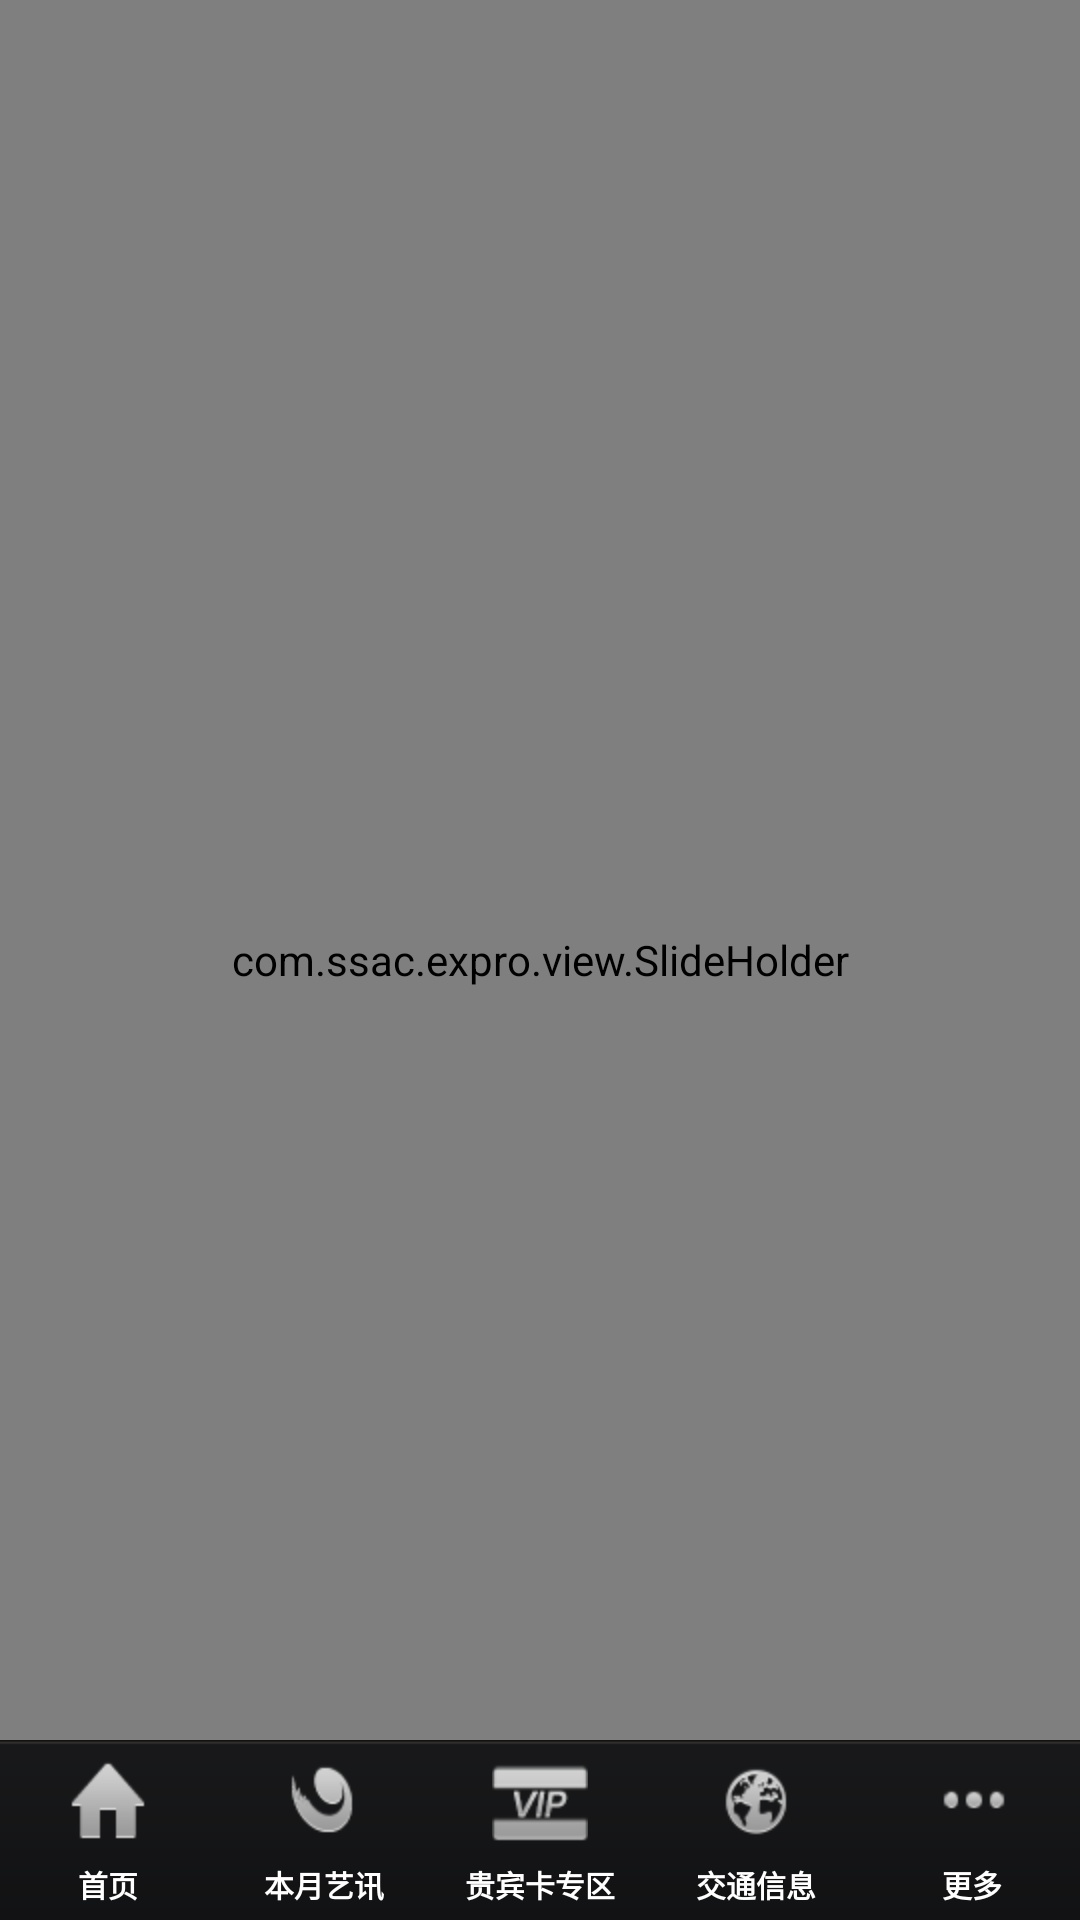

Layout XML and referenced resources for this Android screen:
<!-- AndroidManifest.xml: application theme AppTheme -->
<!-- res/layout/layout_art.xml -->
<?xml version="1.0" encoding="utf-8"?>
<RelativeLayout
               xmlns:android="http://schemas.android.com/apk/res/android"
               android:layout_width="fill_parent"
               android:layout_height="fill_parent"
                >

<com.ssac.expro.view.SlideHolder
    			android:id="@+id/slideHolder"
			    android:layout_width="match_parent"
			    android:layout_height="match_parent"
			    >
		<ScrollView
        android:layout_width="200dp"
        android:layout_height="fill_parent"
        android:background="@android:color/black" >

        <LinearLayout
            android:layout_width="200dp"
            android:layout_height="wrap_content"
            android:orientation="vertical" >

           				<LinearLayout 
								    		android:layout_width="fill_parent"
								    		android:layout_height="45dp"
								    		android:orientation="horizontal"
								    		android:layout_weight="1"
								    		android:background="@drawable/yanchu"
								    		android:gravity="center"
								    		>
										<TextView 
										    		android:layout_width="wrap_content"
										    		android:layout_height="wrap_content"
										    		android:text="@string/str_home_yanchu"
										    		android:textSize="17sp"
										    		android:textColor="#FFFFFF"
										    		android:textStyle="bold"
										    		/>
					    			
								</LinearLayout>
								<LinearLayout 
								    		android:layout_width="fill_parent"
								    		android:layout_height="45dp"
								    		android:orientation="horizontal"
								    		android:layout_weight="1"
								    		android:background="@drawable/dianying"
								    		android:gravity="center"
								    		>
										<TextView 
										    		android:layout_width="wrap_content"
										    		android:layout_height="wrap_content"
										    		android:text="@string/str_home_dianying"
										    		android:textSize="17sp"
										    		android:textColor="#FFFFFF"
										    		android:textStyle="bold"
										    		/>
					    			
								</LinearLayout>
								<LinearLayout 
								    		android:layout_width="fill_parent"
								    		android:layout_height="45dp"
								    		android:orientation="horizontal"
								    		android:layout_weight="1"
								    		android:background="@drawable/huizhan"
								    		android:gravity="center"
								    		>
										<TextView 
										    		android:layout_width="wrap_content"
										    		android:layout_height="wrap_content"
										    		android:text="@string/str_home_huizhan"
										    		android:textSize="17sp"
										    		android:textColor="#FFFFFF"
										    		android:textStyle="bold"
										    		/>
					    			
								</LinearLayout>
								<LinearLayout 
								    		android:layout_width="fill_parent"
								    		android:layout_height="45dp"
								    		android:orientation="horizontal"
								    		android:layout_weight="1"
								    		android:background="@drawable/peixun"
								    		android:gravity="center"
								    		>
										<TextView 
										    		android:layout_width="wrap_content"
										    		android:layout_height="wrap_content"
										    		android:text="@string/str_home_suyipeixun"
										    		android:textSize="17sp"
										    		android:textColor="#FFFFFF"
										    		android:textStyle="bold"
										    		/>
					    			
								</LinearLayout>
								<LinearLayout 
								    		android:layout_width="fill_parent"
								    		android:layout_height="45dp"
								    		android:orientation="horizontal"
								    		android:layout_weight="1"
								    		android:background="@drawable/meishu"
								    		android:gravity="center"
								    		>
										<TextView 
										    		android:layout_width="wrap_content"
										    		android:layout_height="wrap_content"
										    		android:text="@string/str_home_jinjihu"
										    		android:textSize="17sp"
										    		android:textColor="#FFFFFF"
										    		android:textStyle="bold"
										    		/>
					    			
								</LinearLayout>
								
						<LinearLayout 
								    		android:layout_width="fill_parent"
								    		android:layout_height="45dp"
								    		android:orientation="horizontal"
								    		android:layout_weight="1"
								    		android:background="@drawable/yitan"
								    		android:gravity="center"
								    		>
										<TextView 
										    		android:layout_width="wrap_content"
										    		android:layout_height="wrap_content"
										    		android:text="@string/str_home_jinjihu2"
										    		android:textSize="17sp"
										    		android:textColor="#FFFFFF"
										    		android:textStyle="bold"
										    		/>
					    			
					</LinearLayout>
    </LinearLayout>
    </ScrollView>

    <LinearLayout
        android:layout_width="fill_parent"
        android:layout_height="fill_parent" 
        android:orientation="vertical"
        android:gravity="bottom"
        >

       <include 	layout="@layout/header_art"
					android:layout_width="fill_parent"
					android:layout_height="50dp"
					/>

		<LinearLayout
		    android:layout_width="match_parent"
		    android:layout_height="fill_parent"
		    android:layout_weight="1"
		    android:background="#00FF99"
		    android:gravity="center"
		     >

		     <TextView
		            android:id="@+id/textView"
		            android:layout_width="wrap_content"
		            android:layout_height="wrap_content"
		            android:text="@string/swipe"
		            android:textSize="17sp"
		             />
		</LinearLayout>
	
    </LinearLayout>	  
      
</com.ssac.expro.view.SlideHolder>
 <include 	layout="@layout/footer"
					android:layout_width="fill_parent"
					android:layout_height="60dp"
					android:layout_alignParentBottom="true"
					/>
</RelativeLayout>
<!-- res/layout/header_art.xml (included above) -->
<?xml version="1.0" encoding="utf-8"?>
<RelativeLayout xmlns:android="http://schemas.android.com/apk/res/android"
			    android:layout_width="match_parent"
			    android:layout_height="wrap_content"
			    android:orientation="horizontal"
			    android:background="@drawable/nav_red"
			    android:gravity="center"
			    >
    <ImageView 
        		android:layout_width="50dp"
        		android:id="@+id/imageLeftOfHeadArt"
        		android:layout_height="fill_parent"
        		android:src="@drawable/back_red"
        		/>
    <TextView 
        		android:layout_width="match_parent"
        		android:layout_height="wrap_content"
        		android:gravity="center"
        		android:text="@string/str_news"
        		android:textColor="#FFFFFF"
        		android:textStyle="bold"
        		android:textSize="17sp"
        		android:layout_centerInParent="true"
        		/>

</RelativeLayout>
<!-- res/layout/footer.xml (included above) -->
<?xml version="1.0" encoding="utf-8"?>
<LinearLayout xmlns:android="http://schemas.android.com/apk/res/android"
	android:orientation="horizontal" android:layout_width="fill_parent"
	android:layout_height="fill_parent"
	android:padding="0dp"
	android:background="@drawable/tabbar"
	>
	<LinearLayout 	android:orientation="vertical"
					android:layout_weight="1"
					android:layout_width="fill_parent" 
					android:layout_height="fill_parent"
					android:id="@+id/linearHOme"
					android:background="@drawable/selector_blue_to_red"
					>
		<ImageView 	android:src="@drawable/home"
					android:layout_weight="2"
					android:id="@+id/imageHome" 
					android:paddingTop="12px"
					android:layout_height="fill_parent" 
					android:layout_width="fill_parent">
		</ImageView>
		<TextView 	android:layout_width="fill_parent"
					android:layout_weight="3"
					android:layout_height="fill_parent"
					android:text="@string/str_home" 
					style="@style/footer_text"
					 />
	</LinearLayout>
	<LinearLayout 	android:orientation="vertical"
					android:layout_weight="1"
					android:layout_width="fill_parent" 
					android:layout_height="fill_parent"
					android:id="@+id/linearNews"
					android:background="@drawable/selector_blue_to_red"
					>
		<ImageView 	android:src="@drawable/news"
					android:layout_weight="2"
					android:id="@+id/imageNews" 
					android:paddingTop="12px"
					android:layout_height="fill_parent" 
					android:layout_width="fill_parent">
		</ImageView>
		<TextView 	android:layout_width="fill_parent"
					android:layout_weight="3"
					android:layout_height="fill_parent"
					android:text="@string/str_news" 
					style="@style/footer_text"
					 />
	</LinearLayout>
	<LinearLayout 	android:orientation="vertical"
					android:layout_weight="1"
					android:layout_width="fill_parent" 
					android:layout_height="fill_parent"
					android:id="@+id/linearVip"
					android:background="@drawable/selector_blue_to_red"
					>
		<ImageView 	android:src="@drawable/vip"
					android:layout_weight="2"
					android:id="@+id/imageVip" 
					android:paddingTop="12px"
					android:layout_height="fill_parent" 
					android:layout_width="fill_parent">
		</ImageView>
		<TextView 	android:layout_width="fill_parent"
					android:layout_weight="3"
					android:layout_height="fill_parent"
					android:text="@string/str_vip" 
					style="@style/footer_text"
					 />
	</LinearLayout>
	<LinearLayout 	android:orientation="vertical"
					android:layout_weight="1"
					android:layout_width="fill_parent" 
					android:layout_height="fill_parent"
					android:id="@+id/linearMap"
					android:background="@drawable/selector_blue_to_red"
					>
		<ImageView 	android:src="@drawable/map"
					android:layout_weight="2"
					android:id="@+id/imageMap" 
					android:paddingTop="12px"
					android:layout_height="fill_parent" 
					android:layout_width="fill_parent">
		</ImageView>
		<TextView 	android:layout_width="fill_parent"
					android:layout_weight="3"
					android:layout_height="fill_parent"
					android:text="@string/str_map" 
					style="@style/footer_text" 
					/>
	</LinearLayout>
	<LinearLayout 	android:orientation="vertical"
					android:layout_weight="1"
					android:layout_width="fill_parent" 
					android:layout_height="fill_parent"
					android:id="@+id/linearMore"
					android:background="@drawable/selector_blue_to_red"
					>
		<ImageView 	android:src="@drawable/more"
					android:layout_weight="2"
					android:id="@+id/imageMore" 
					android:paddingTop="12px"
					android:layout_height="fill_parent" 
					android:layout_width="fill_parent">
		</ImageView>
		<TextView 	android:layout_width="fill_parent"
					android:layout_weight="3"
					android:layout_height="fill_parent"
					android:text="@string/str_more" 
					style="@style/footer_text"
					 />
	</LinearLayout>
	
</LinearLayout>
<!-- resources referenced by this layout -->
<resources>
  <!-- drawable back_red: png bitmap (drawable-hdpi, 3692 bytes) -->
  <!-- drawable dianying: png bitmap (drawable-hdpi, 3241 bytes) -->
  <!-- drawable home: png bitmap (drawable-hdpi, 3657 bytes) -->
  <!-- drawable huizhan: png bitmap (drawable-hdpi, 3288 bytes) -->
  <!-- drawable map: png bitmap (drawable-hdpi, 5317 bytes) -->
  <!-- drawable meishu: png bitmap (drawable-hdpi, 3277 bytes) -->
  <!-- drawable more: png bitmap (drawable-hdpi, 3476 bytes) -->
  <!-- drawable nav_red: png bitmap (drawable-hdpi, 22269 bytes) -->
  <!-- drawable news: png bitmap (drawable-hdpi, 4305 bytes) -->
  <!-- drawable peixun: png bitmap (drawable-hdpi, 3257 bytes) -->
  <!-- drawable selector_blue_to_red (drawable) -->
  <selector xmlns:android="http://schemas.android.com/apk/res/android">
  	<item android:state_pressed="true"	android:drawable="@color/darkgrey"/>
  	<item android:state_pressed="false"	android:drawable="@color/lightransparent"/>
  </selector>
  <!-- drawable tabbar: png bitmap (drawable-hdpi, 3260 bytes) -->
  <!-- drawable vip: png bitmap (drawable-hdpi, 4411 bytes) -->
  <!-- drawable yanchu: png bitmap (drawable-hdpi, 3149 bytes) -->
  <!-- drawable yitan: png bitmap (drawable-hdpi, 3234 bytes) -->
  <string name="str_home">首页</string>
  <string name="str_home_dianying">电影</string>
  <string name="str_home_huizhan">会展</string>
  <string name="str_home_jinjihu">金鸡湖美术馆</string>
  <string name="str_home_jinjihu2">金鸡湖艺坛</string>
  <string name="str_home_suyipeixun">苏艺培训</string>
  <string name="str_home_yanchu">演出</string>
  <string name="str_map">交通信息</string>
  <string name="str_more">更多</string>
  <string name="str_news">本月艺讯</string>
  <string name="str_vip">贵宾卡专区</string>
  <string name="swipe">swipe from left to right</string>
  <style name="footer_text">
          
          <item name="android:textSize">10sp</item>
  		<item name="android:textColor">#FFF</item>
  		<item name="android:gravity">center</item>
  		<item name="android:textStyle">bold</item>
      </style>
  <style name="AppTheme" parent="AppBaseTheme">
          
      </style>
  <color name="darkgrey">#ff404040</color>
  <color name="lightransparent">#a0000000</color>
  <style name="AppBaseTheme" parent="android:Theme.Light">
          
      </style>
</resources>
